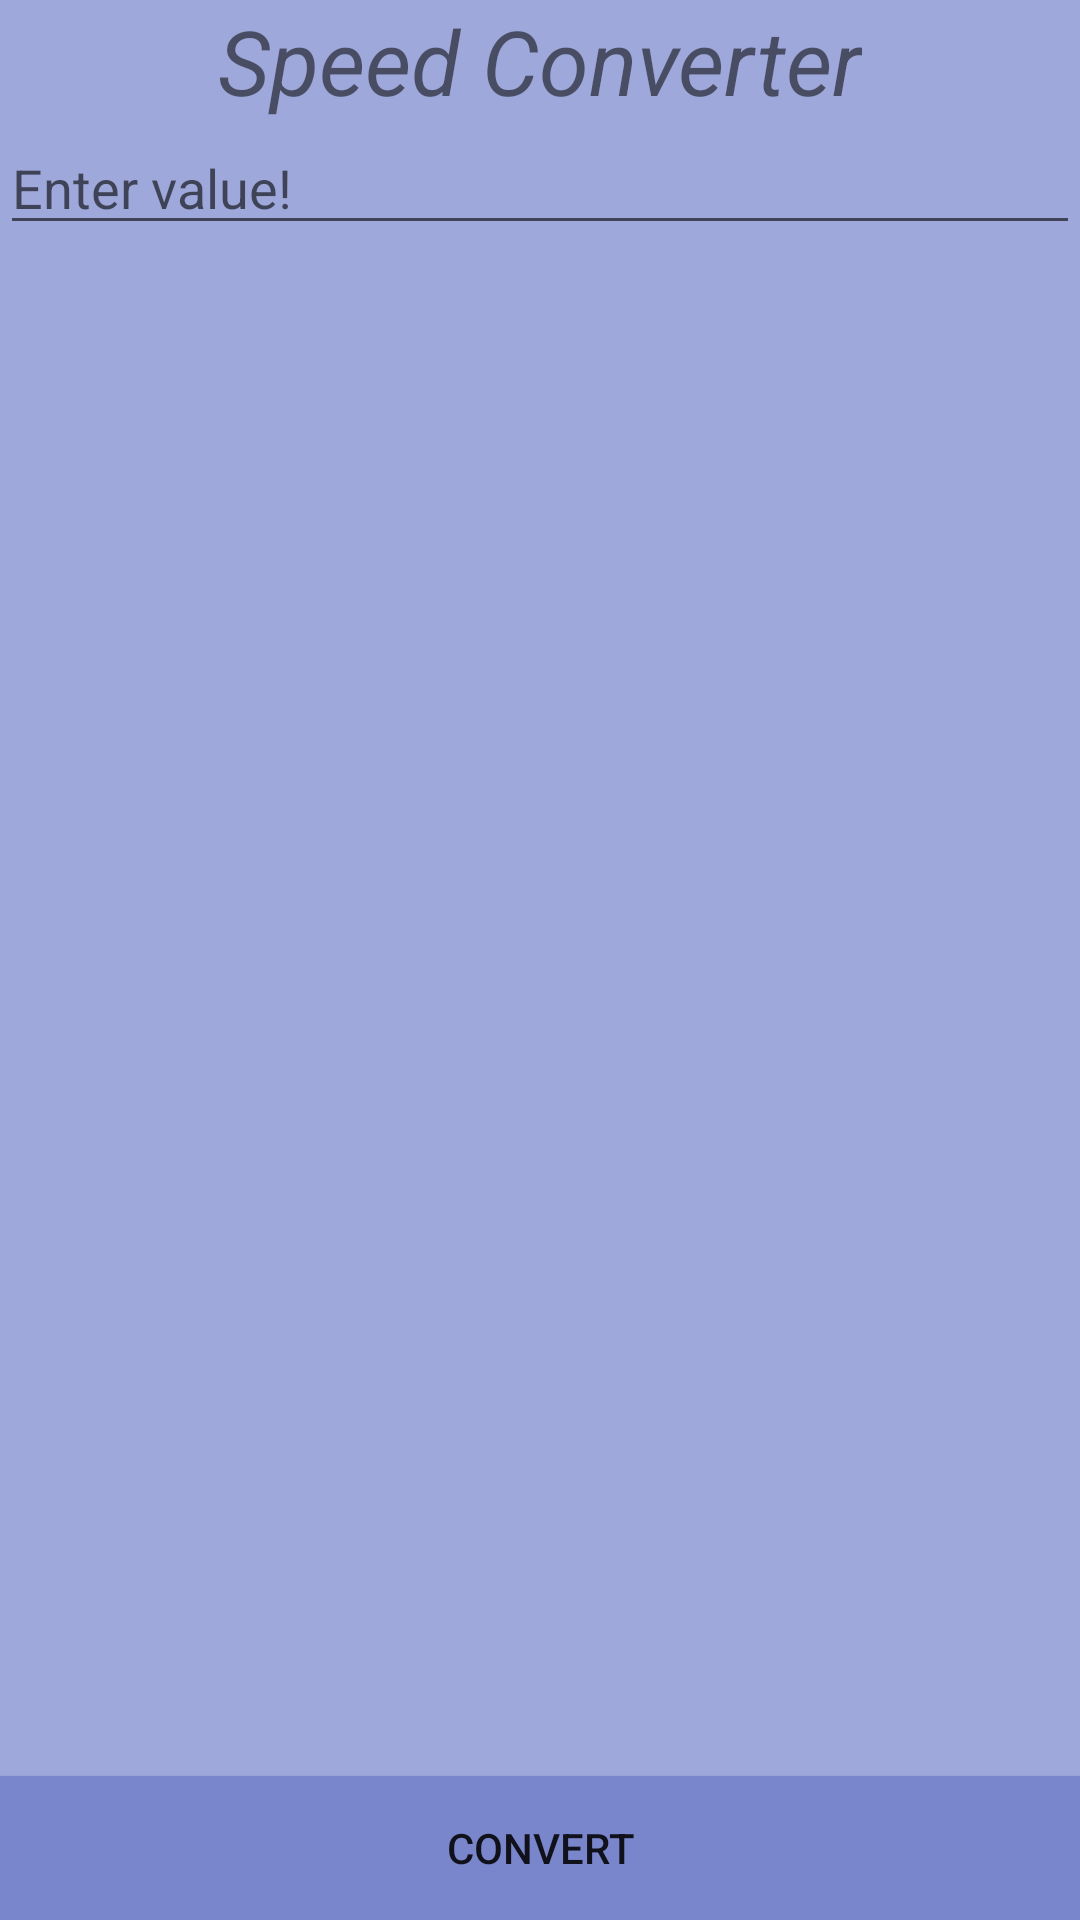

Write the Android layout XML for this screen, with the resource values it uses.
<!-- AndroidManifest.xml: application theme AppTheme -->
<!-- res/layout/activity_3.xml -->
<?xml version="1.0" encoding="utf-8"?>
<RelativeLayout xmlns:android="http://schemas.android.com/apk/res/android"

    xmlns:tools="http://schemas.android.com/tools"
    android:layout_width="match_parent"
    android:layout_height="match_parent"
    android:background="@color/color1"
    tools:context="com.example.neboja.unicon.Activity3">

    <TextView
        android:id="@+id/tvSpeedCon"
        android:layout_width="wrap_content"
        android:layout_height="wrap_content"
        android:text="Speed Converter"
        android:textStyle="italic"
        android:textSize="30dp"
        android:layout_centerHorizontal="true"/>

    <Spinner
        android:id="@+id/sS3"
        android:layout_below="@+id/tvSpeedCon"
        android:layout_width="match_parent"
        android:layout_height="wrap_content"
        android:background="@color/a3Bcolor"
        android:popupBackground="@color/a3Bcolor">
    </Spinner>


    <EditText
        android:id="@+id/etSpeed"
        android:layout_width="match_parent"
        android:layout_height="wrap_content"
        android:layout_below="@+id/sS3"
        android:inputType="numberDecimal"
        android:hint="Enter value!" />


    <Spinner
        android:id="@+id/sS4"
        android:layout_below="@+id/etSpeed"
        android:layout_width="match_parent"
        android:layout_height="wrap_content"
        android:background="@color/a3Bcolor"
        android:popupBackground="@color/a3Bcolor">>

    </Spinner>


    <Button
        android:id="@+id/bconvertSpeed"
        android:layout_width="match_parent"
        android:layout_height="wrap_content"
        android:text="Convert"
        android:layout_alignParentBottom="true"
        android:layout_alignParentLeft="true"
        android:layout_alignParentStart="true"
        android:background="@color/a3Bcolor"/>


</RelativeLayout>
<!-- resources referenced by this layout -->
<resources>
  <color name="a3Bcolor">#7986CB</color>
  <color name="color1">#9FA8DA</color>
  <style name="AppTheme" parent="Theme.AppCompat.Light.DarkActionBar">
          
          <item name="colorPrimary">@color/colorPrimary</item>
          <item name="colorPrimaryDark">@color/colorPrimaryDark</item>
          <item name="colorAccent">@color/colorAccent</item>
      </style>
  <color name="colorPrimary">#3F51B5</color>
  <color name="colorPrimaryDark">#303F9F</color>
  <color name="colorAccent">#FF4081</color>
</resources>
